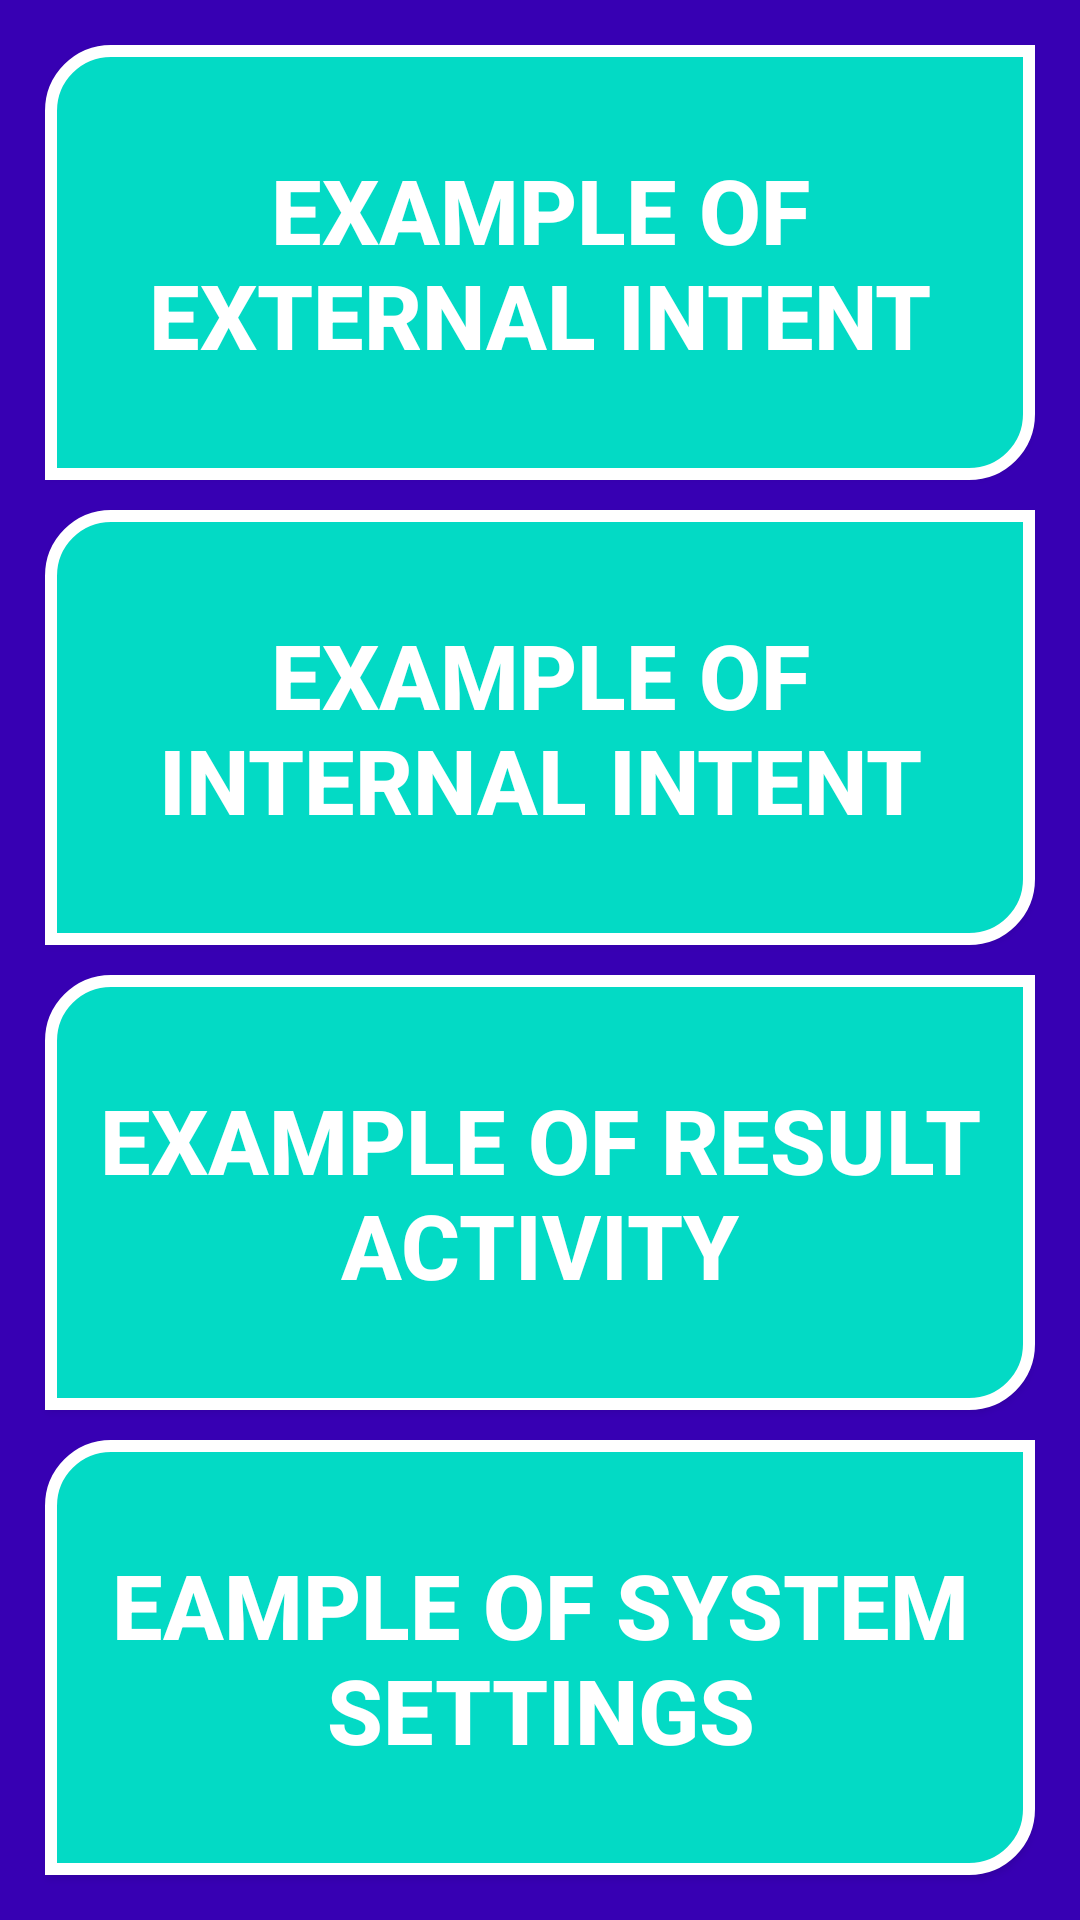

Here is an Android app screen rendered from its layout file. Give the layout XML and the strings, colors and styles it references.
<!-- AndroidManifest.xml: application theme AppTheme -->
<!-- res/layout/activity_main.xml -->
<?xml version="1.0" encoding="utf-8"?>
<LinearLayout xmlns:android="http://schemas.android.com/apk/res/android"
    xmlns:tools="http://schemas.android.com/tools"
    android:layout_width="match_parent"
    android:layout_height="match_parent"
    android:layout_margin="10dp"
    android:gravity="center_vertical"
    android:orientation="vertical"
    android:padding="10dp"
    android:background="@color/colorPrimaryDark"
    tools:context=".MainActivity">

    <Button
        android:id="@+id/button1"
        style="@style/MyButton"
        android:layout_weight="1"
        android:text="@string/example_n_of_nexternal_intent"
        android:textSize="30sp" />

    <Button
        android:id="@+id/button2"
        style="@style/MyButton"
        android:layout_weight="1"
        android:text="@string/example_nof_n_internal_intent"
        android:textSize="30sp"
        android:textStyle="bold" />

    <Button
        android:id="@+id/button3"
        style="@style/MyButton"
        android:layout_weight="1"
        android:text="@string/example_nof_n_result_activity"
        android:textSize="30sp" />

    <Button
        style="@style/MyButton"
        android:id="@+id/button4"
        android:layout_weight="1"
        android:onClick="openSettings"
        android:textSize="30sp"
        android:text="@string/eample_of_n_system_settings" />

</LinearLayout>
<!-- resources referenced by this layout -->
<resources>
  <string name="eample_of_n_system_settings">Eample of  system settings</string>
  <string name="example_n_of_nexternal_intent">Example   of  External Intent</string>
  <string name="example_nof_n_internal_intent">Example  of  Internal Intent</string>
  <string name="example_nof_n_result_activity">Example  of  Result Activity</string>
  <style name="MyButton" parent="Widget.AppCompat.Button.Colored">
          <item name="android:background">@drawable/button_style</item>
          <item name="android:layout_width">match_parent</item>
          <item name="android:layout_height">wrap_content</item>
          <item name="android:gravity">center_horizontal|center_vertical</item>
          <item name="android:padding">2dp</item>
          <item name="android:textSize">20sp</item>
          <item name="android:textStyle">bold</item>
          <item name="android:layout_margin">5dp</item>
  
      </style>
  <style name="AppTheme" parent="Theme.AppCompat.Light.DarkActionBar">
          
          <item name="colorPrimary">@color/colorPrimary</item>
          <item name="colorPrimaryDark">@color/colorPrimaryDark</item>
          <item name="colorAccent">@color/colorAccent</item>
      </style>
  <!-- drawable button_style (drawable) -->
  <?xml version="1.0" encoding="utf-8"?>
  <selector xmlns:android="http://schemas.android.com/apk/res/android">
      <item>
          <shape android:shape="rectangle">
              <solid android:color="@color/colorAccent"/>
              <stroke android:color="#ffffff" android:width="4dp" />
  
              
  
              <corners
                  android:bottomLeftRadius="0dp"
                  android:bottomRightRadius="20dp"
                  android:topLeftRadius="20dp"
                  android:topRightRadius="0dp" />
  
          </shape>
      </item>
  </selector>
  <!-- not gathered from this repository: default colours our renderer supplied (Android Studio template values) -->
  <color name="colorPrimary">#FF6200EE</color>
  <color name="colorPrimaryDark">#FF3700B3</color>
  <color name="colorAccent">#FF03DAC5</color>
</resources>
